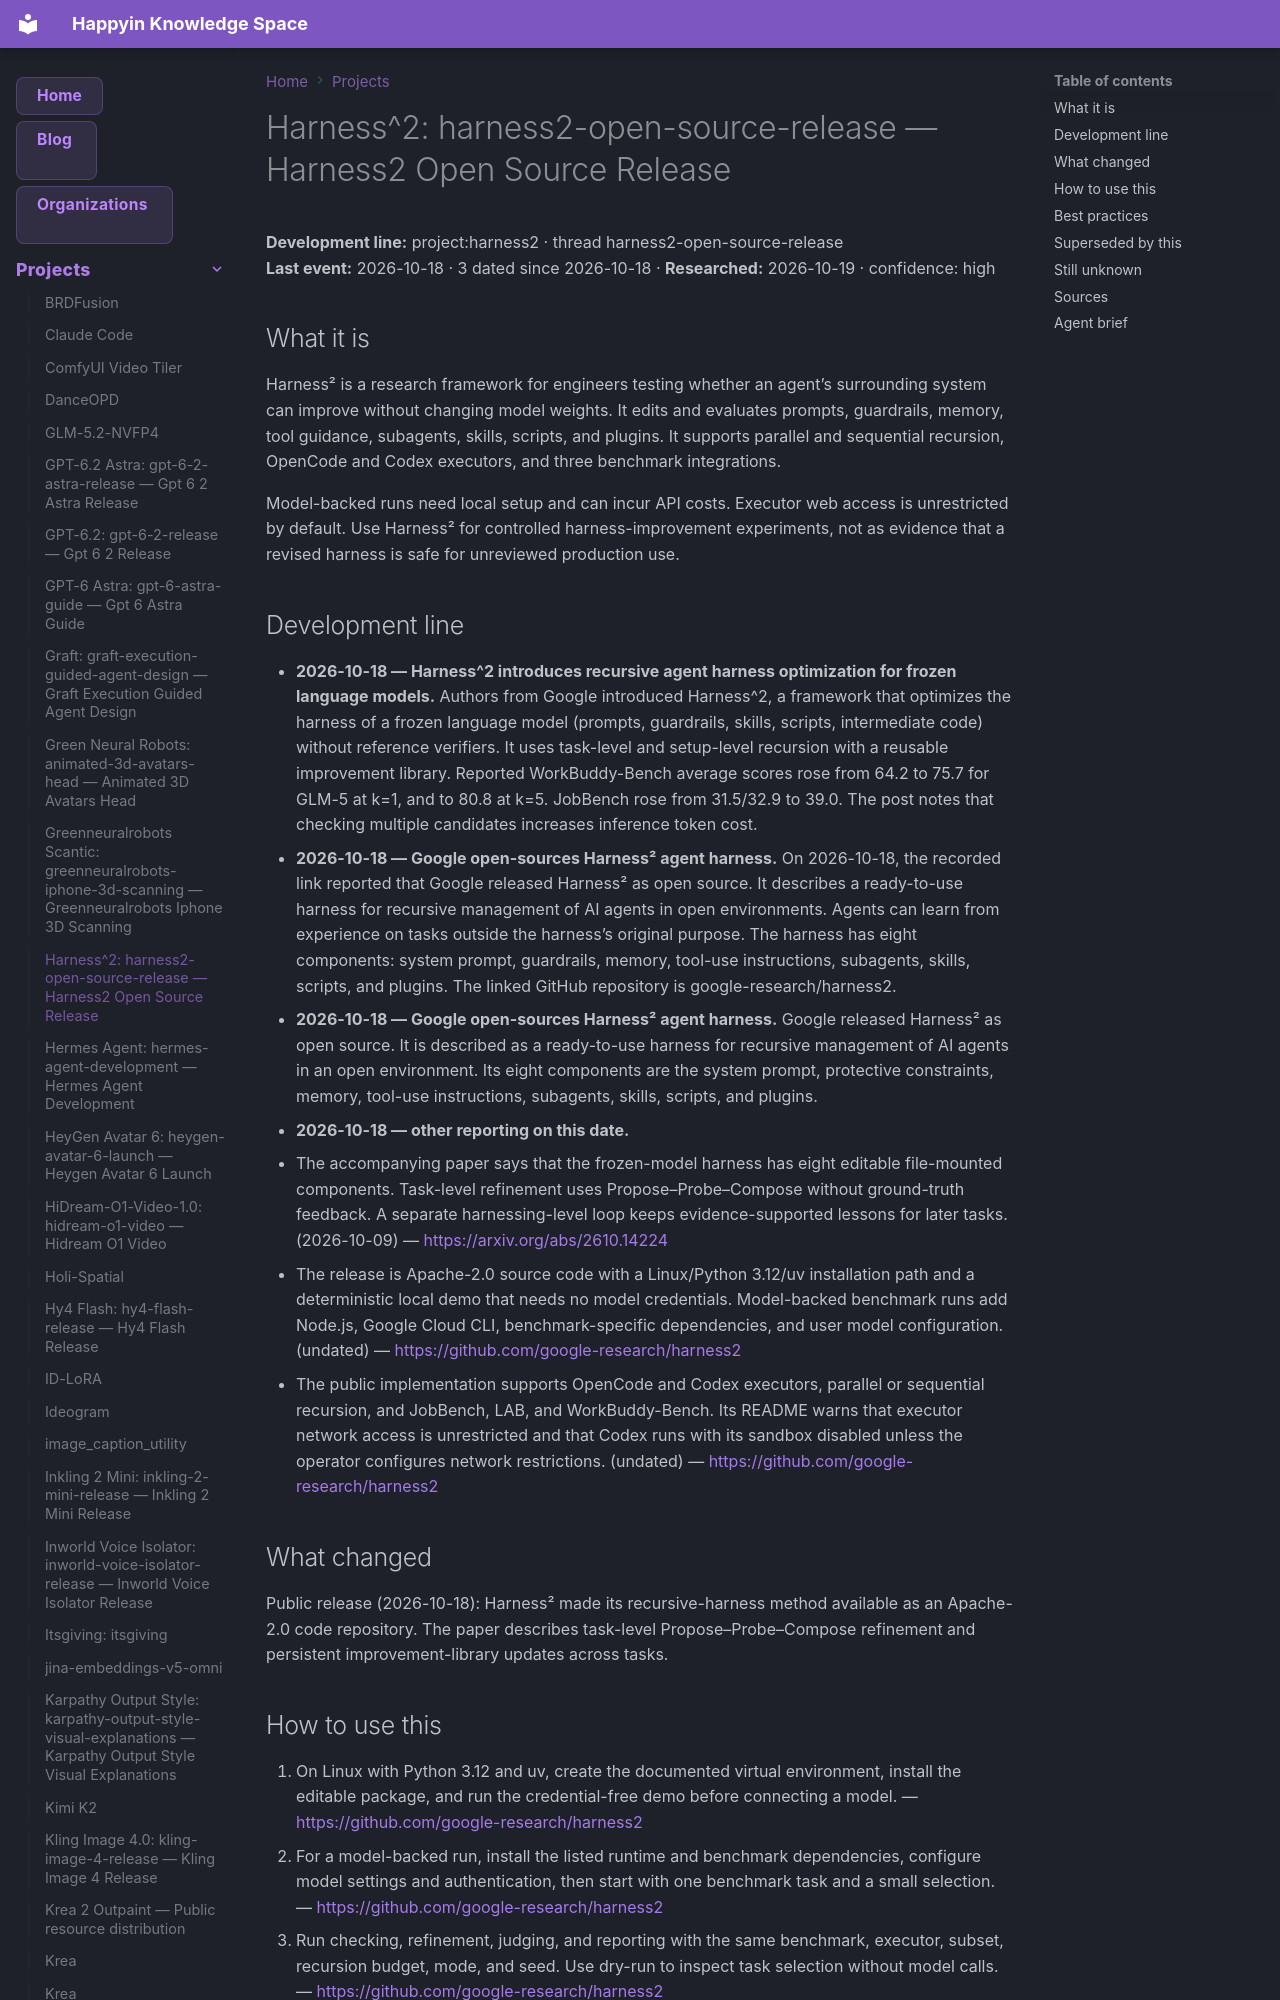

repository: AnastasiyaW/knowledge-space · page: projects/harness2/index.html · generator: mkdocs

---
title: "Harness^2: harness2-open-source-release — Harness2 Open Source Release"
category: "projects"
date: 2026-10-18
tags: ["harness2", "harness2-open-source-release", "project"]
aliases: ["Harness^2: harness2-open-source-release"]
---

# Harness^2: harness2-open-source-release — Harness2 Open Source Release

**Development line:** project:harness2 · thread harness2-open-source-release  
**Last event:** 2026-10-18 · 3 dated since 2026-10-18 · **Researched:** 2026-10-19 · confidence: high

## What it is

Harness² is a research framework for engineers testing whether an agent’s surrounding system can improve without changing model weights. It edits and evaluates prompts, guardrails, memory, tool guidance, subagents, skills, scripts, and plugins. It supports parallel and sequential recursion, OpenCode and Codex executors, and three benchmark integrations.

Model-backed runs need local setup and can incur API costs. Executor web access is unrestricted by default. Use Harness² for controlled harness-improvement experiments, not as evidence that a revised harness is safe for unreviewed production use.

## Development line

- **2026-10-18 — Harness^2 introduces recursive agent harness optimization for frozen language models.** Authors from Google introduced Harness^2, a framework that optimizes the harness of a frozen language model \(prompts, guardrails, skills, scripts, intermediate code\) without reference verifiers. It uses task-level and setup-level recursion with a reusable improvement library. Reported WorkBuddy-Bench average scores rose from 64.2 to 75.7 for GLM-5 at k=1, and to 80.8 at k=5. JobBench rose from 31.5/32.9 to 39.0. The post notes that checking multiple candidates increases inference token cost.
- **2026-10-18 — Google open-sources Harness² agent harness.** On 2026-10-18, the recorded link reported that Google released Harness² as open source. It describes a ready-to-use harness for recursive management of AI agents in open environments. Agents can learn from experience on tasks outside the harness’s original purpose. The harness has eight components: system prompt, guardrails, memory, tool-use instructions, subagents, skills, scripts, and plugins. The linked GitHub repository is google-research/harness2.
- **2026-10-18 — Google open-sources Harness² agent harness.** Google released Harness² as open source. It is described as a ready-to-use harness for recursive management of AI agents in an open environment. Its eight components are the system prompt, protective constraints, memory, tool-use instructions, subagents, skills, scripts, and plugins.
- **2026-10-18 — other reporting on this date.**
  - The accompanying paper says that the frozen-model harness has eight editable file-mounted components. Task-level refinement uses Propose–Probe–Compose without ground-truth feedback. A separate harnessing-level loop keeps evidence-supported lessons for later tasks. (2026-10-09) — <https://arxiv.org/abs/2610.14224>
  - The release is Apache-2.0 source code with a Linux/Python 3.12/uv installation path and a deterministic local demo that needs no model credentials. Model-backed benchmark runs add Node.js, Google Cloud CLI, benchmark-specific dependencies, and user model configuration. (undated) — <https://github.com/google-research/harness2>
  - The public implementation supports OpenCode and Codex executors, parallel or sequential recursion, and JobBench, LAB, and WorkBuddy-Bench. Its README warns that executor network access is unrestricted and that Codex runs with its sandbox disabled unless the operator configures network restrictions. (undated) — <https://github.com/google-research/harness2>

## What changed

Public release \(2026-10-18\): Harness² made its recursive-harness method available as an Apache-2.0 code repository. The paper describes task-level Propose–Probe–Compose refinement and persistent improvement-library updates across tasks.
